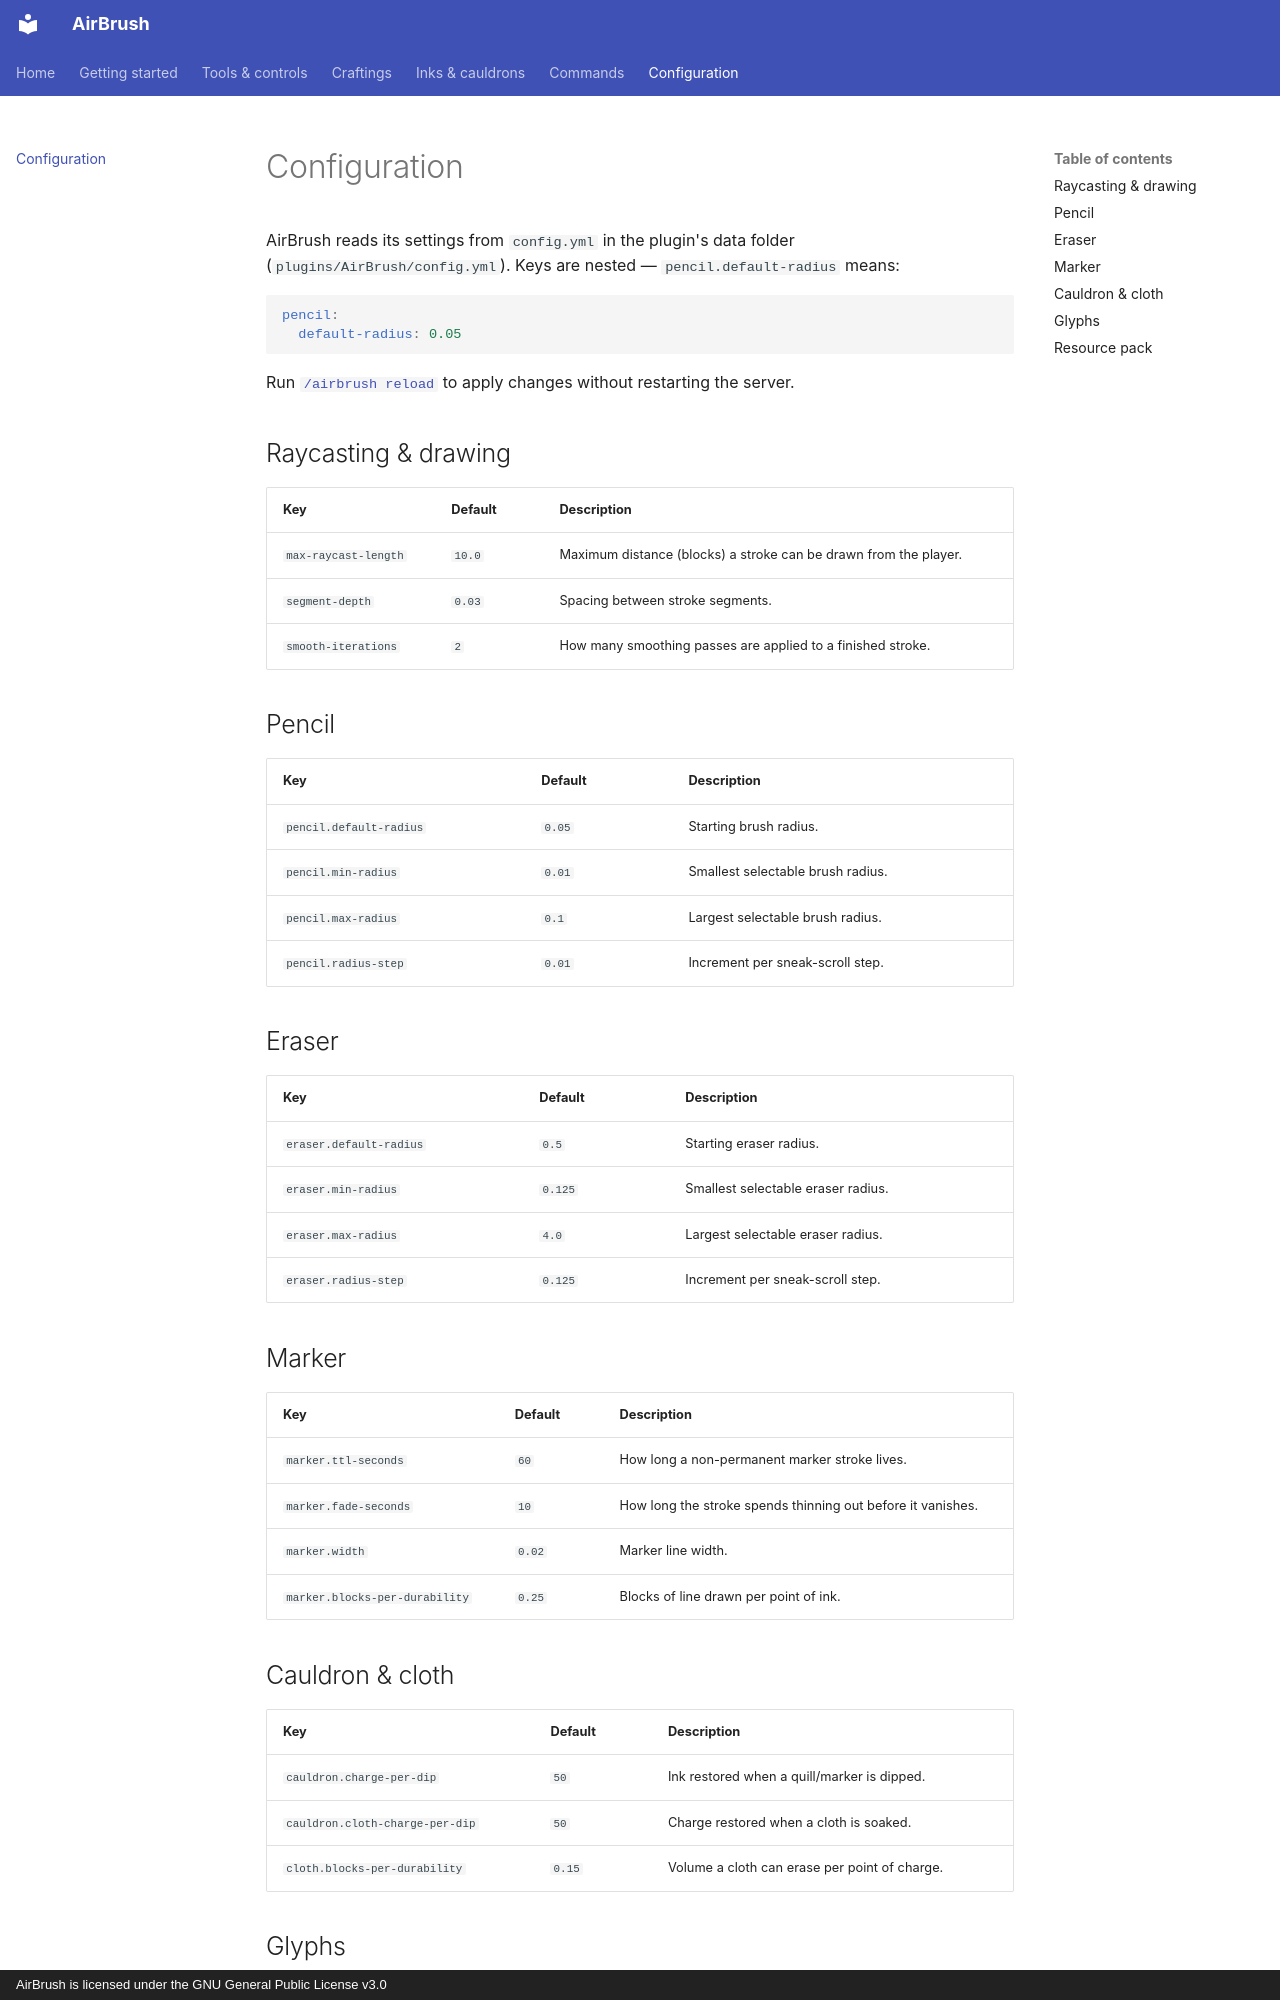

repository: ShiftSad/AirBrush · page: configuration/index.html · generator: mkdocs · copyright: AirBrush is licensed under the GNU General Public License v3.0

# Configuration

AirBrush reads its settings from `config.yml` in the plugin's data folder
(`plugins/AirBrush/config.yml`). Keys are nested — `pencil.default-radius` means:

```yaml
pencil:
  default-radius: 0.05
```

Run [`/airbrush reload`](commands.md) to apply changes without restarting the server.

## Raycasting & drawing

| Key | Default | Description |
| --- | --- | --- |
| `max-raycast-length` | `10.0` | Maximum distance (blocks) a stroke can be drawn from the player. |
| `segment-depth` | `0.03` | Spacing between stroke segments. |
| `smooth-iterations` | `2` | How many smoothing passes are applied to a finished stroke. |

## Pencil

| Key | Default | Description |
| --- | --- | --- |
| `pencil.default-radius` | `0.05` | Starting brush radius. |
| `pencil.min-radius` | `0.01` | Smallest selectable brush radius. |
| `pencil.max-radius` | `0.1` | Largest selectable brush radius. |
| `pencil.radius-step` | `0.01` | Increment per sneak-scroll step. |

## Eraser

| Key | Default | Description |
| --- | --- | --- |
| `eraser.default-radius` | `0.5` | Starting eraser radius. |
| `eraser.min-radius` | `0.125` | Smallest selectable eraser radius. |
| `eraser.max-radius` | `4.0` | Largest selectable eraser radius. |
| `eraser.radius-step` | `0.125` | Increment per sneak-scroll step. |

## Marker

| Key | Default | Description |
| --- | --- | --- |
| `marker.ttl-seconds` | `60` | How long a non-permanent marker stroke lives. |
| `marker.fade-seconds` | `10` | How long the stroke spends thinning out before it vanishes. |
| `marker.width` | `0.02` | Marker line width. |
| `marker.blocks-per-durability` | `0.25` | Blocks of line drawn per point of ink. |

## Cauldron & cloth

| Key | Default | Description |
| --- | --- | --- |
| `cauldron.charge-per-dip` | `50` | Ink restored when a quill/marker is dipped. |
| `cauldron.cloth-charge-per-dip` | `50` | Charge restored when a cloth is soaked. |
| `cloth.blocks-per-durability` | `0.15` | Volume a cloth can erase per point of charge. |
